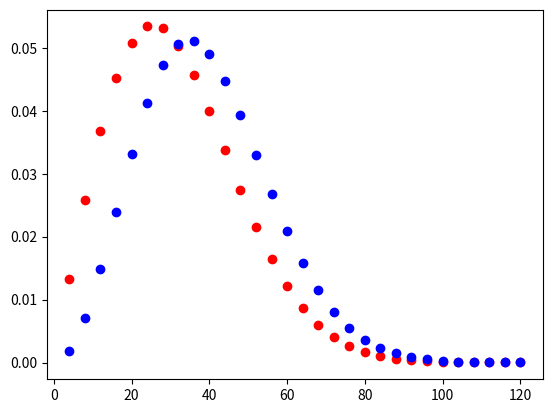

Generate this figure with matplotlib:
import numpy as np
import matplotlib.pyplot as plt

class DiatomicMolecule:
    def __init__(self,rot_const: float) -> None:
        self.rot_const = rot_const

    def energy(self, j: int) -> float:
        return 2*self.rot_const * j* (j + 1)

class Population:
    def __init__(self, temp: float, j_max: int, rot_const: float) -> None:
        self.temp = temp
        self.j_max = j_max
        self.molecule = DiatomicMolecule(rot_const)

    def spectrum(self) -> tuple[np.ndarray, np.ndarray]:
        x = np.arange(0, self.j_max, 1)
        energy_vec = np.vectorize(self.molecule.energy)

        wn = 2*self.molecule.rot_const *(x + 1)
        '''
        Z: partition function
        boltzaman factor: exp(-E_{upper}/k_BT) / Z 
        '''
        boltzman_factor = np.exp(-energy_vec(x) /self.temp)
        population_array = (x + 1) * boltzman_factor 
        intensity = population_array / ((2* x + 1) * boltzman_factor).sum() 

        return (wn, intensity)

class Population2:
    def __init__(self, temp: float, j_max: int, rot_const: float) -> None:
        self.temp = temp
        self.j_max = j_max
        self.molecule = DiatomicMolecule(rot_const)

    def spectrum(self) -> tuple[np.ndarray, np.ndarray]:
        x = np.arange(0, self.j_max, 1)
        energy_vec = np.vectorize(self.molecule.energy)

        wn = 2*self.molecule.rot_const *(x + 1)
        '''
        Z: partition function
        boltzaman factor: exp(-E_{upper}/k_BT) /Z - exp(-E_{lower}/k_BT) /Z
        '''
        boltzman_factor = np.exp(-energy_vec(x) /self.temp) - np.exp(-energy_vec(x + 1) /self.temp)

        population_array = (x + 1) * boltzman_factor 
        intensity = population_array / ((2* x + 1) * boltzman_factor).sum() 

        return (wn, intensity)

def main() -> None:
    pop_1 = Population(300, 30, 2.0)
    spectrum_1 = pop_1.spectrum()

    pop_2 = Population2(300, 30, 2.0)
    spectrum_2 = pop_2.spectrum()

    plt.scatter(spectrum_1[0], spectrum_1[1], color = 'red')
    plt.scatter(spectrum_2[0], spectrum_2[1], color = 'blue')
    plt.show()


if __name__ == "__main__":
    main()
